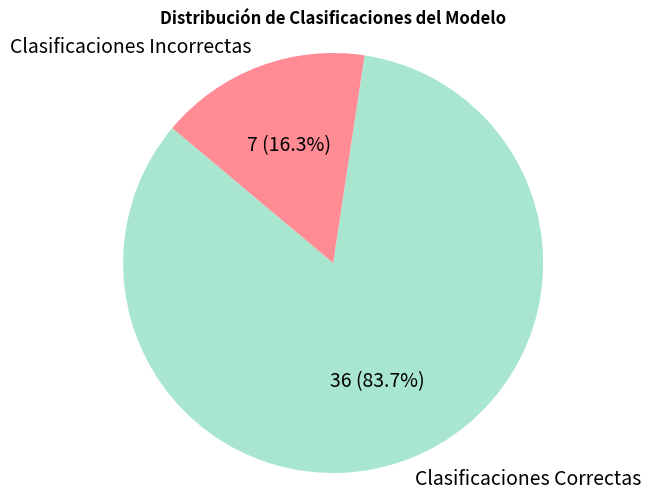

The matplotlib source for this figure:
import matplotlib.pyplot as plt

# Datos
etiquetas = ['Clasificaciones Correctas', 'Clasificaciones Incorrectas']
valores = [36, 7]  # 43 total (36 correctas, 7 incorrectas)

# Colores pastel
colores = ['#A8E6CF', '#FF8C94']  # Colores pastel

# Función para mostrar el número de instancias y el porcentaje
def etiqueta_funcion(pct, allvals):
    absolute = int(pct / 100. * sum(allvals))
    return f"{absolute} ({pct:.1f}%)"

# Crear el gráfico de pastel
plt.figure(figsize=(8, 6))
plt.pie(valores, labels=etiquetas, autopct=lambda pct: etiqueta_funcion(pct, valores), startangle=140, colors=colores)

# Agregar título y poner en negrita
plt.title('Distribución de Clasificaciones del Modelo', fontweight='bold')

# Aumentar tamaño de las leyendas
plt.setp(plt.gca().texts, fontsize=14)  # Cambia el tamaño de las leyendas

# Mostrar el gráfico
plt.axis('equal')  # Para que el pastel se vea como un círculo
plt.show()

